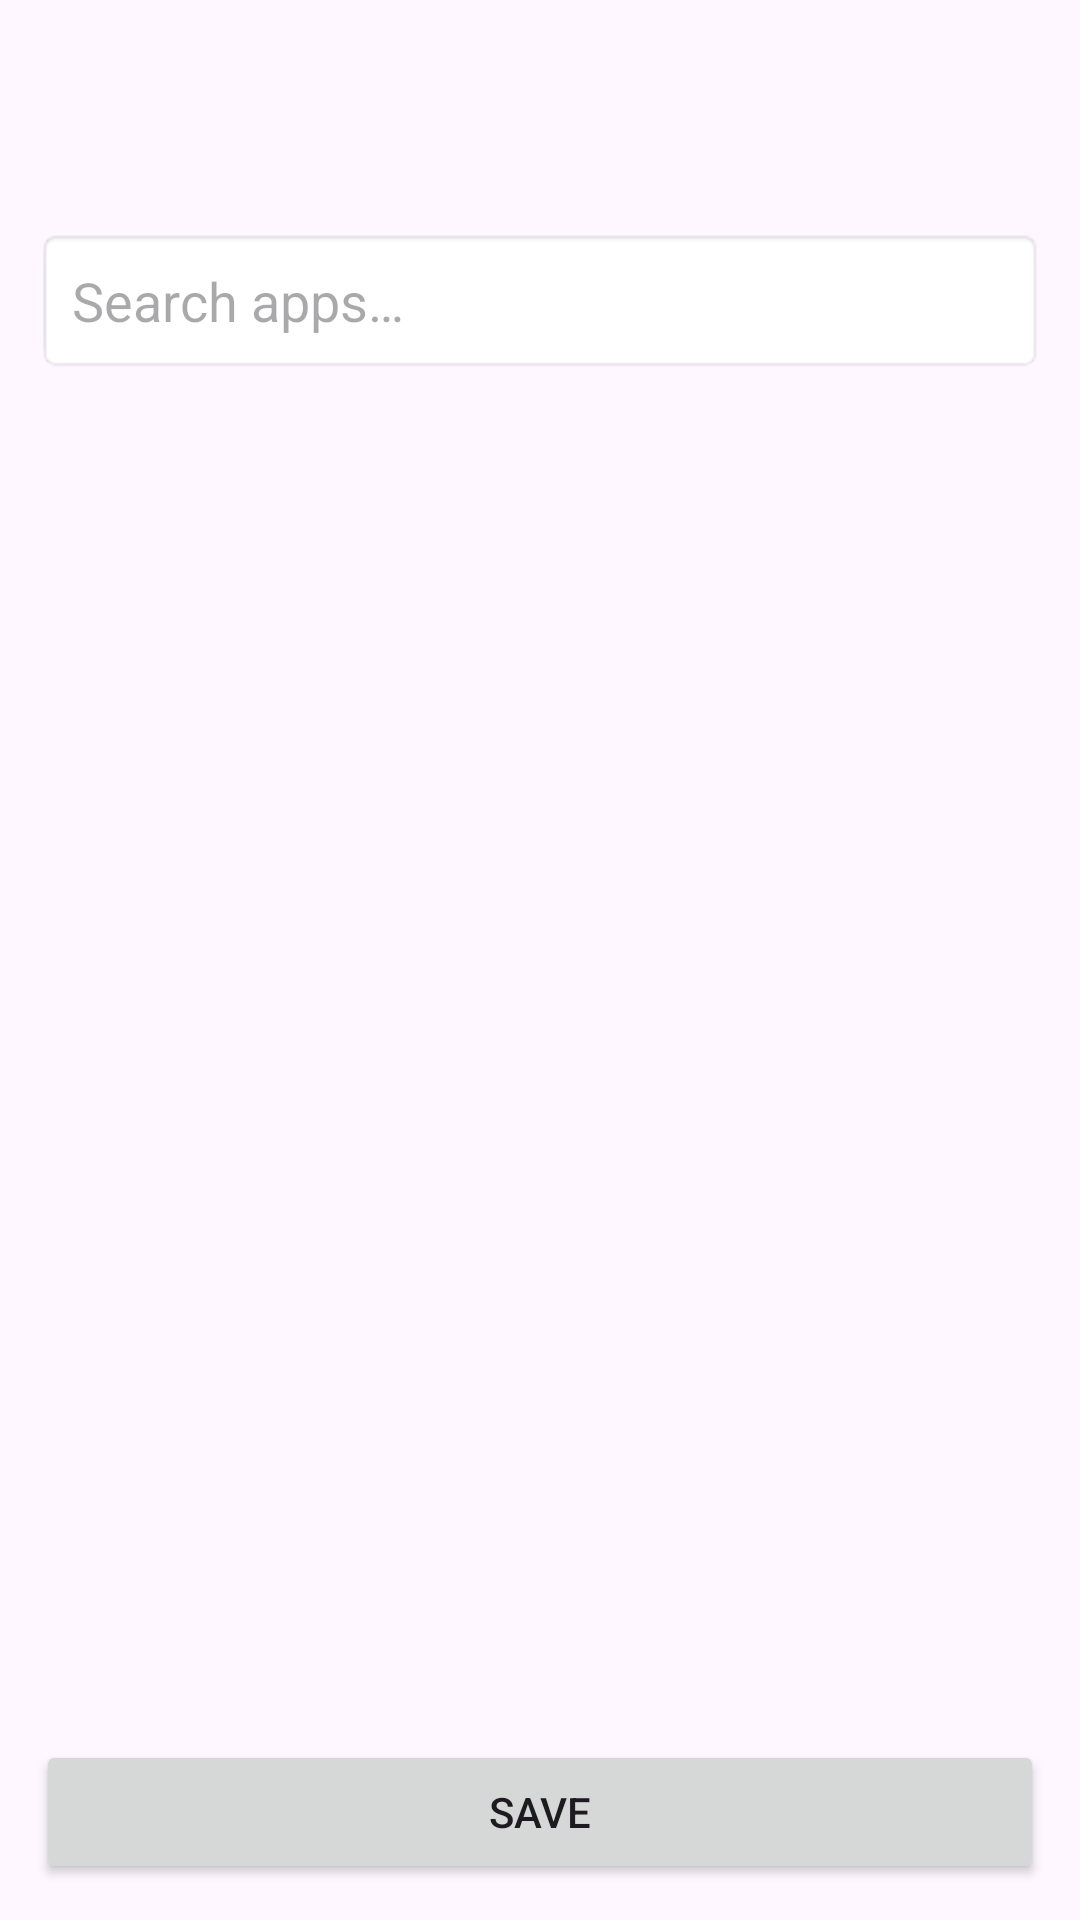

Android layout source for this screen:
<!-- AndroidManifest.xml: application theme Theme.HiddenLauncher -->
<!-- res/layout/activity_picker.xml -->
<?xml version="1.0" encoding="utf-8"?>
<androidx.constraintlayout.widget.ConstraintLayout xmlns:android="http://schemas.android.com/apk/res/android"
    xmlns:app="http://schemas.android.com/apk/res-auto"
    android:layout_width="match_parent"
    android:layout_height="match_parent"
    android:background="?attr/colorSurface">

    <com.google.android.material.appbar.AppBarLayout
        android:id="@+id/appBar"
        android:layout_width="match_parent"
        android:layout_height="wrap_content"
        app:layout_constraintTop_toTopOf="parent">

        <androidx.appcompat.widget.Toolbar
            android:id="@+id/toolbar"
            android:layout_width="match_parent"
            android:layout_height="?attr/actionBarSize"
            android:background="?attr/colorSurface" />

    </com.google.android.material.appbar.AppBarLayout>

    <EditText
        android:id="@+id/searchEdit"
        android:layout_width="0dp"
        android:layout_height="wrap_content"
        android:layout_margin="12dp"
        android:background="@android:drawable/editbox_background"
        android:hint="@string/search_hint"
        android:imeOptions="actionSearch"
        android:inputType="text"
        android:padding="12dp"
        android:singleLine="true"
        app:layout_constraintEnd_toEndOf="parent"
        app:layout_constraintStart_toStartOf="parent"
        app:layout_constraintTop_toBottomOf="@id/appBar" />

    <TextView
        android:id="@+id/countText"
        android:layout_width="0dp"
        android:layout_height="wrap_content"
        android:paddingHorizontal="12dp"
        android:paddingBottom="4dp"
        android:textSize="12sp"
        android:alpha="0.7"
        app:layout_constraintEnd_toEndOf="parent"
        app:layout_constraintStart_toStartOf="parent"
        app:layout_constraintTop_toBottomOf="@id/searchEdit" />

    <androidx.recyclerview.widget.RecyclerView
        android:id="@+id/recyclerView"
        android:layout_width="0dp"
        android:layout_height="0dp"
        android:clipToPadding="false"
        android:paddingBottom="8dp"
        app:layout_constraintBottom_toTopOf="@id/saveButton"
        app:layout_constraintEnd_toEndOf="parent"
        app:layout_constraintStart_toStartOf="parent"
        app:layout_constraintTop_toBottomOf="@id/countText" />

    <Button
        android:id="@+id/saveButton"
        android:layout_width="0dp"
        android:layout_height="wrap_content"
        android:layout_margin="12dp"
        android:text="@string/save"
        app:layout_constraintBottom_toBottomOf="parent"
        app:layout_constraintEnd_toEndOf="parent"
        app:layout_constraintStart_toStartOf="parent" />

</androidx.constraintlayout.widget.ConstraintLayout>
<!-- resources referenced by this layout -->
<resources>
  <string name="save">Save</string>
  <string name="search_hint">Search apps…</string>
  <style name="Theme.HiddenLauncher" parent="Theme.Material3.DayNight.NoActionBar">
          <item name="colorPrimary">@color/primary</item>
          <item name="colorOnPrimary">@color/onPrimary</item>
          <item name="android:statusBarColor">?attr/colorSurface</item>
      </style>
  <color name="primary">#1B1B1F</color>
  <color name="onPrimary">#FFFFFF</color>
</resources>
